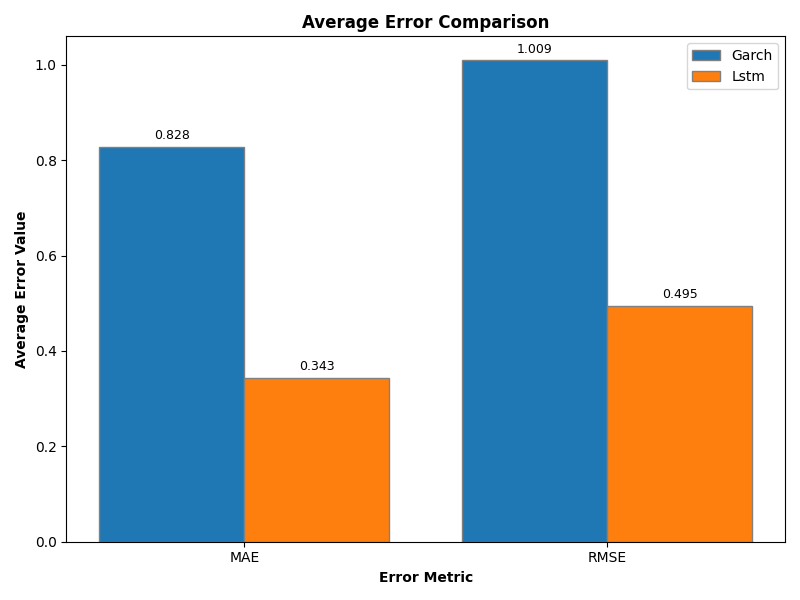

Source data for this figure (header and first rows):
code, MAE_LSTM, RMSE_LSTM, MAE_GARCH, RMSE_GARCH
1216, 0.2464, 0.3669, 0.5485, 0.6821
1301, 0.4161, 0.5792, 0.8763, 1.079
1303, 0.4517, 0.6146, 0.9601, 1.15
2002, 0.315, 0.4529, 0.6867, 0.864
2059, 0.4951, 0.6515, 1.181, 1.417
2207, 0.2824, 0.4084, 0.7232, 0.8826
2301, 0.4086, 0.5635, 1.05, 1.248
2303, 0.3519, 0.5101, 0.8171, 0.9747
2308, 0.4249, 0.6013, 1.067, 1.246
2317, 0.3972, 0.5518, 0.985, 1.215
2327, 0.388, 0.5545, 0.9699, 1.152
2330, 0.3566, 0.5005, 0.9088, 1.09
2345, 0.4449, 0.6129, 1.12, 1.33
2357, 0.3541, 0.5081, 1.045, 1.218
2379, 0.3517, 0.5356, 0.9121, 1.074
2382, 0.4049, 0.5675, 1.069, 1.269
2383, 0.5014, 0.674, 1.192, 1.413
2395, 0.3351, 0.4936, 0.8813, 1.043
2412, 0.1345, 0.2193, 0.2615, 0.3658
2454, 0.3667, 0.5049, 1.034, 1.199
2603, 0.3931, 0.5574, 1.045, 1.254
2609, 0.4761, 0.6756, 1.094, 1.324
2615, 0.4617, 0.6322, 1.119, 1.349
2880, 0.2454, 0.3734, 0.5522, 0.7115
2881, 0.2958, 0.4442, 0.6598, 0.8351
2882, 0.3039, 0.465, 0.7091, 0.9103
2883, 0.2745, 0.3932, 0.7155, 0.889
2884, 0.2487, 0.3738, 0.5539, 0.71
2885, 0.275, 0.4072, 0.6572, 0.8183
2886, 0.2235, 0.3589, 0.4908, 0.6416
2887, 0.2448, 0.405, 0.6303, 0.8328
2890, 0.2822, 0.3959, 0.6439, 0.7863
2891, 0.2919, 0.4424, 0.6666, 0.8478
2892, 0.2245, 0.3879, 0.4463, 0.6072
2912, 0.2092, 0.3294, 0.4058, 0.5385
3008, 0.4088, 0.5618, 0.936, 1.132
3017, 0.4952, 0.6539, 1.247, 1.463
3034, 0.3078, 0.4321, 0.7909, 0.9715
3045, 0.1959, 0.3137, 0.4333, 0.5734
3231, 0.4505, 0.6288, 1.056, 1.253
3661, 0.5244, 0.7483, 1.251, 1.509
4904, 0.2444, 0.3665, 0.5688, 0.7143
4938, 0.3272, 0.5132, 0.8542, 1.042
5871, 0.3336, 0.5074, 0.8664, 1.053
5880, 0.1911, 0.3532, 0.4367, 0.6058
6505, 0.4171, 0.5819, 0.9467, 1.131
